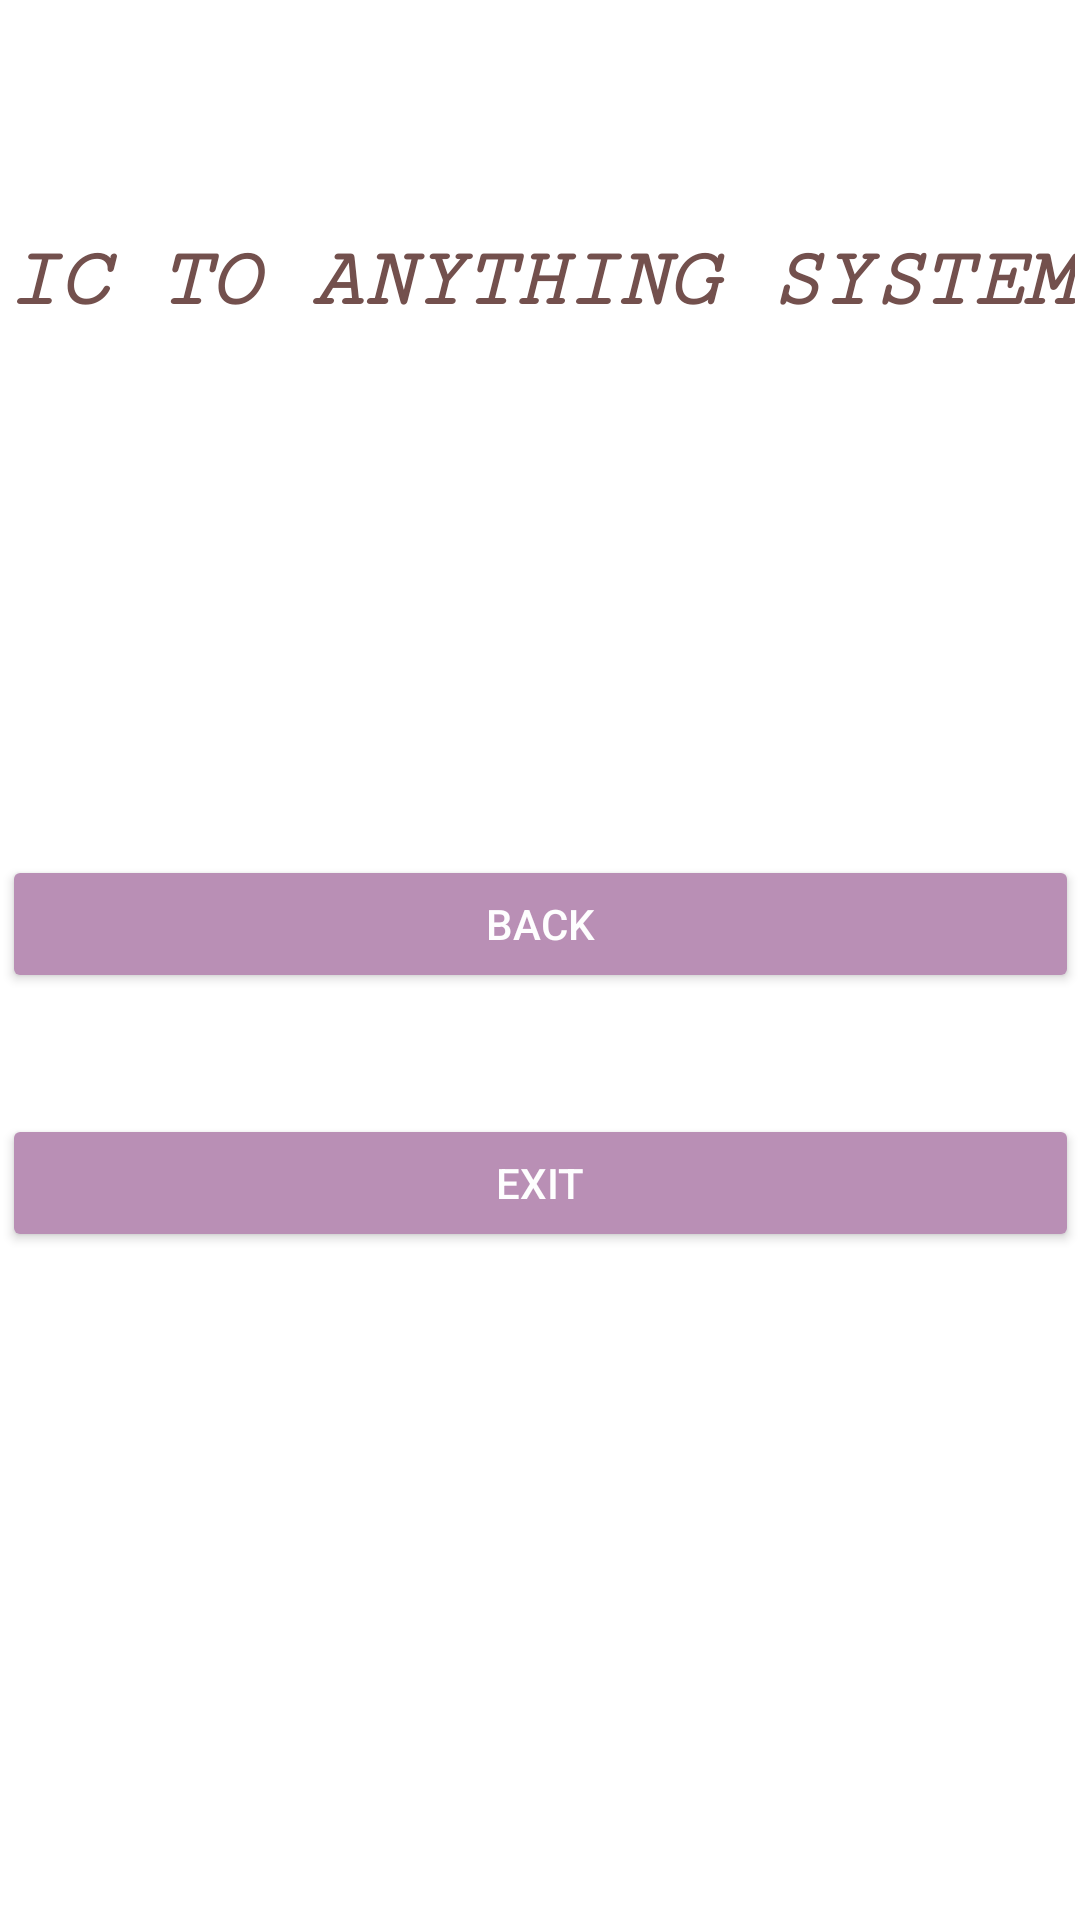

Produce the Android XML layout that renders to this screen, including the resource entries it uses.
<!-- AndroidManifest.xml: application theme Theme.IcToAnything -->
<!-- res/layout/activity_detail.xml -->
<?xml version="1.0" encoding="utf-8"?>
<androidx.constraintlayout.widget.ConstraintLayout xmlns:android="http://schemas.android.com/apk/res/android"
    xmlns:app="http://schemas.android.com/apk/res-auto"
    xmlns:tools="http://schemas.android.com/tools"
    android:layout_width="match_parent"
    android:background="@drawable/bg3"
    android:layout_height="match_parent"
    tools:context=".detail">

    <TextView
        android:id="@+id/textView"
        android:layout_width="wrap_content"
        android:layout_height="wrap_content"
        android:fontFamily="serif-monospace"
        android:text="IC TO ANYTHING SYSTEM"
        android:textAlignment="center"
        android:textColor="#73504D"
        android:textSize="28sp"
        android:textStyle="bold|italic"
        app:layout_constraintBottom_toBottomOf="parent"
        app:layout_constraintEnd_toEndOf="parent"
        app:layout_constraintStart_toStartOf="parent"
        app:layout_constraintTop_toTopOf="parent"
        app:layout_constraintVertical_bias="0.128" />

    <TextView
        android:id="@+id/textView3"
        android:layout_width="wrap_content"
        android:layout_height="wrap_content"
        android:text=""
        android:textAlignment="center"
        android:textSize="23sp"
        android:textColor="#73504D"
        app:layout_constraintBottom_toBottomOf="parent"
        app:layout_constraintEnd_toEndOf="parent"
        app:layout_constraintStart_toStartOf="parent"
        app:layout_constraintTop_toBottomOf="@+id/textView"
        app:layout_constraintVertical_bias="0.117" />

    <TextView
        android:id="@+id/textView2"
        android:layout_width="wrap_content"
        android:layout_height="wrap_content"
        android:text=""
        android:textSize="23sp"
        android:textColor="#73504D"
        app:layout_constraintBottom_toBottomOf="parent"
        app:layout_constraintEnd_toEndOf="parent"
        app:layout_constraintStart_toStartOf="parent"
        app:layout_constraintTop_toBottomOf="@+id/textView3"
        app:layout_constraintVertical_bias="0.0" />

    <Button
        android:id="@+id/button"
        android:layout_width="359dp"
        android:layout_height="46dp"
        android:backgroundTint="#b98fb5"
        android:text="BACK"
        app:layout_constraintBottom_toBottomOf="parent"
        app:layout_constraintEnd_toEndOf="parent"
        app:layout_constraintStart_toStartOf="parent"
        android:textColor="#FFFEFEFE"
        app:layout_constraintTop_toBottomOf="@+id/textView2"
        app:layout_constraintVertical_bias="0.153" />

    <Button
        android:id="@+id/button2"
        android:layout_width="359dp"
        android:layout_height="46dp"
        android:backgroundTint="#b98fb5"
        android:text="EXIT"
        android:textColor="#FFFEFEFE"
        app:layout_constraintBottom_toBottomOf="parent"
        app:layout_constraintEnd_toEndOf="parent"
        app:layout_constraintStart_toStartOf="parent"
        app:layout_constraintTop_toBottomOf="@+id/button"
        app:layout_constraintVertical_bias="0.153" />

</androidx.constraintlayout.widget.ConstraintLayout>
<!-- resources referenced by this layout -->
<resources>
  <style name="Theme.IcToAnything" parent="Theme.MaterialComponents.DayNight.DarkActionBar">
          
          <item name="colorPrimary">@color/purple_500</item>
          <item name="colorPrimaryVariant">@color/purple_700</item>
          <item name="colorOnPrimary">@color/white</item>
          
          <item name="colorSecondary">@color/teal_200</item>
          <item name="colorSecondaryVariant">@color/teal_700</item>
          <item name="colorOnSecondary">@color/black</item>
          
          <item name="android:statusBarColor">?attr/colorPrimaryVariant</item>
          
      </style>
  <!-- not gathered from this repository: default colours our renderer supplied (Android Studio template values) -->
  <color name="purple_500">#FF6200EE</color>
  <color name="purple_700">#FF3700B3</color>
  <color name="teal_200">#FF03DAC5</color>
  <color name="teal_700">#FF018786</color>
  <color name="black">#FF000000</color>
  <color name="white">#FFFFFFFF</color>
</resources>
